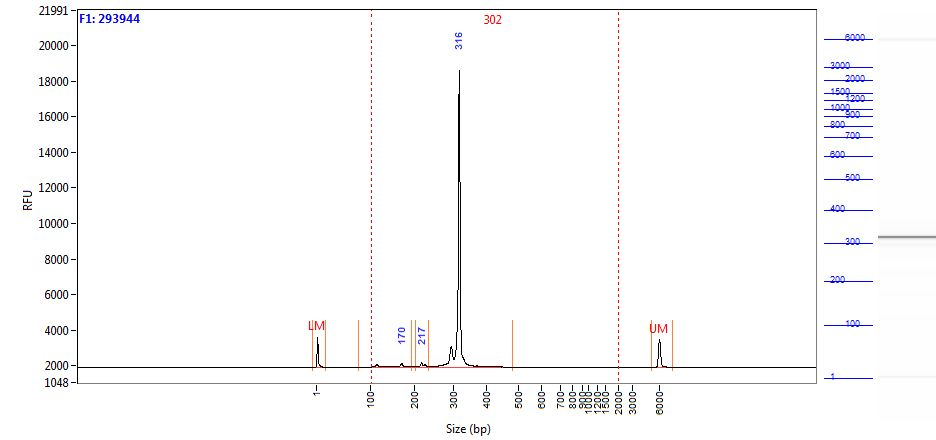

The file beside this chart, header and first rows:
Size (bp), Intensity
0.58, 1662
1.00, 1531
2.00, 1129
2.42, 689
2.84, 375.1
3.26, 210.5
3.68, 140.6
4.10, 112.8
4.52, 106.8
4.94, 100.8
5.36, 94.90
5.79, 91.21
6.21, 87.99
6.63, 83.68
7.05, 77.01
7.47, 67.66
7.89, 56.42
8.31, 44.92
8.73, 35.17
9.15, 28.15
9.57, 23.13
9.99, 19.27
10.41, 16.65
10.83, 16.02
11.25, 15.38
11.67, 14.99
12.09, 14.63
12.52, 13.50
12.94, 11.40
13.36, 8.68
13.78, 6.04
14.20, 4.13
14.62, 2.89
15.04, 2.01
15.46, 1.52
15.88, 1.47
16.30, 1.95
16.72, 2.95
17.14, 3.38
17.56, 3.80
17.98, 3.79
18.40, 3.19
18.82, 3.57
19.24, 6.18
19.67, 9.57
20.09, 10.69
20.51, 9.03
20.93, 6.93
21.35, 5.54
21.77, 3.94
22.19, 2.22
22.61, 1.72
23.03, 2.43
23.45, 2.57
23.87, 2.71
24.29, 1.70
24.71, 0.61
25.13, 0.57
25.55, 0.73
25.97, -0.23
... 1,938 more rows
